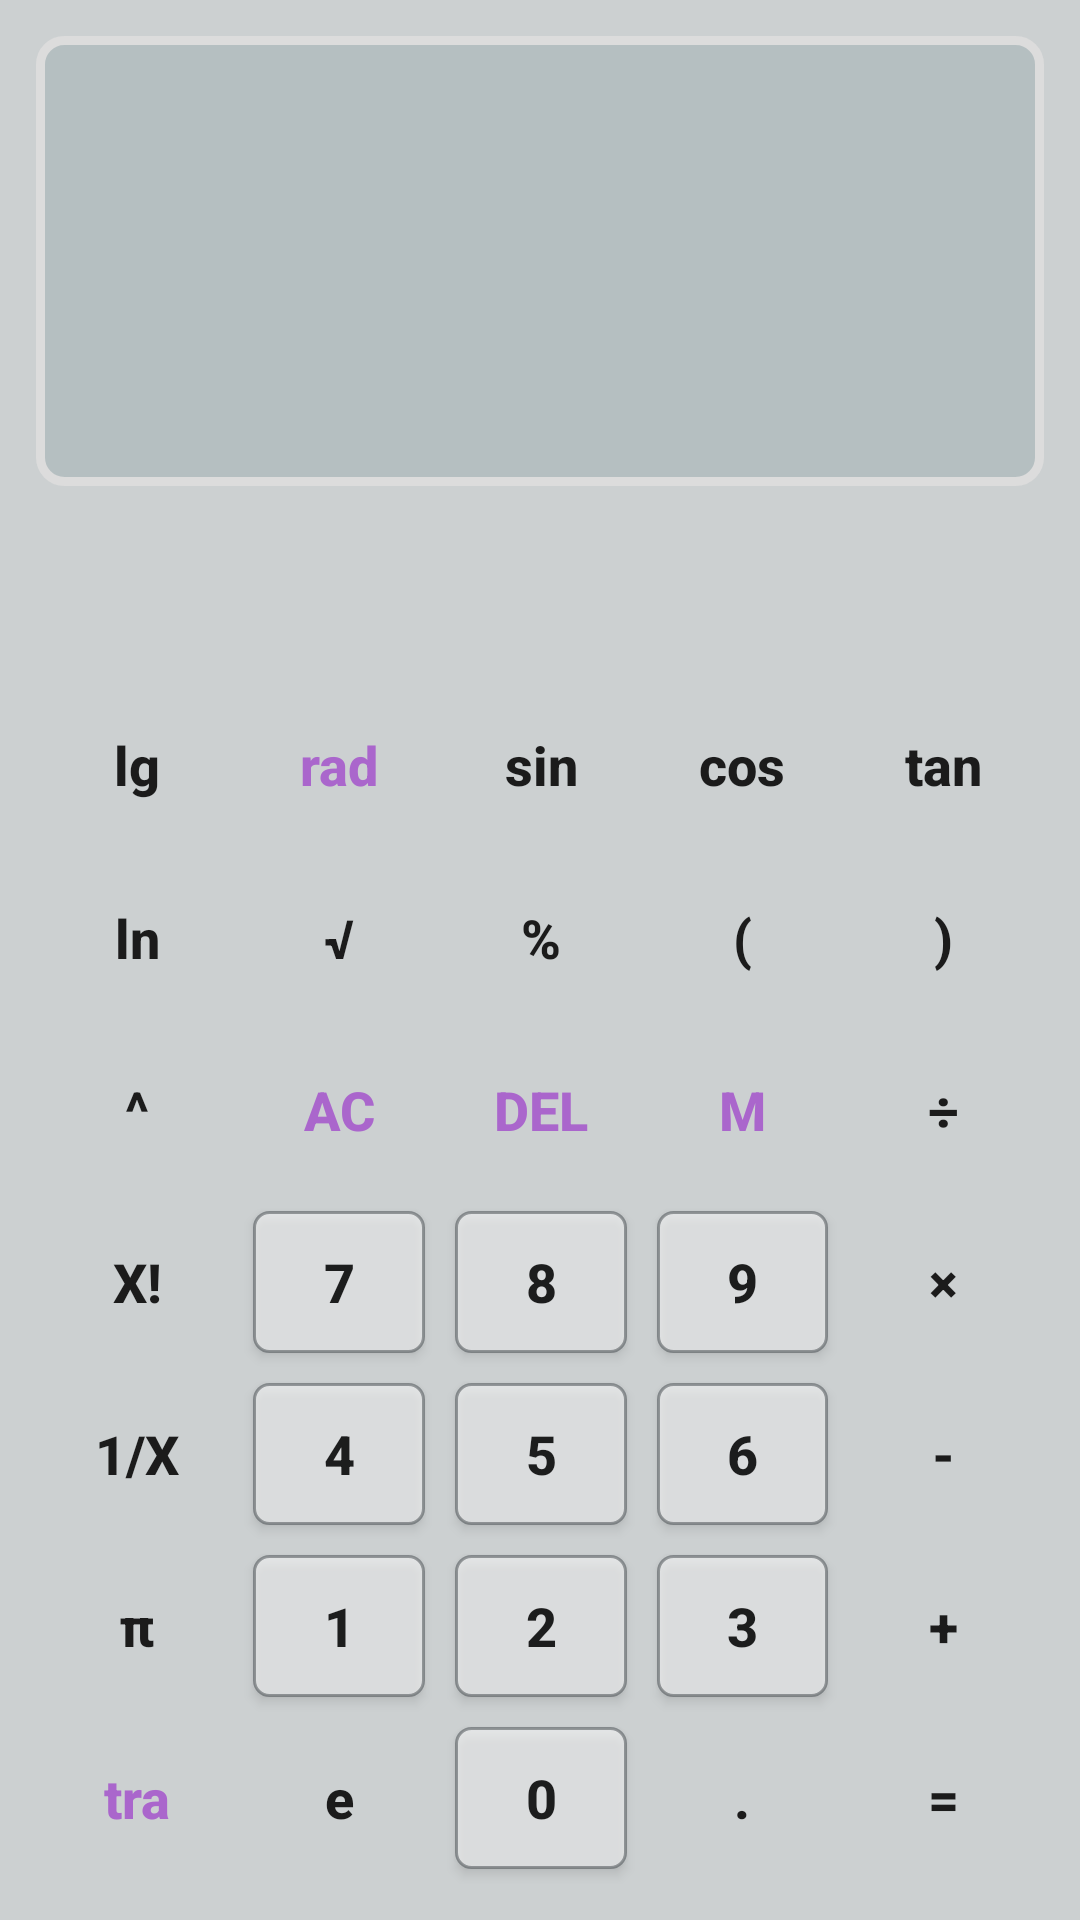

Reconstruct the res/layout file that produces this screen, plus the resources it refers to.
<!-- AndroidManifest.xml: application theme Theme.AppCompat.Light.NoActionBar -->
<!-- res/layout/calculator_scientific_layout.xml -->
<LinearLayout xmlns:android="http://schemas.android.com/apk/res/android"
    xmlns:tools="http://schemas.android.com/tools"
    android:layout_width="match_parent"
    android:layout_height="match_parent"
    android:background="#CCD0D1"
    android:orientation="vertical"
    android:padding="12dip" >

    <LinearLayout
        android:layout_width="fill_parent"
        android:layout_height="150dip"
        android:background="@drawable/screen_bg"
        android:gravity="right"
        android:orientation="vertical"
        android:padding="12dip" >

        <TextView
            android:id="@+id/show_result_tv"
            android:layout_width="wrap_content"
            android:layout_height="fill_parent"
            android:layout_weight="1"
            android:gravity="center_vertical|right"
            android:textColor="#1B1D20"
            android:textSize="18sp" />

        <TextView
            android:id="@+id/show_input_tv"
            android:layout_width="wrap_content"
            android:layout_height="fill_parent"
            android:layout_weight="1"
            android:gravity="center_vertical|right"
            android:textColor="#1B1D20"
            android:textSize="36sp" />
    </LinearLayout>


    <LinearLayout
        android:layout_width="fill_parent"
        android:layout_height="fill_parent"
        android:orientation="vertical"
        android:layout_weight="2"
        android:layout_marginTop="64dip"
        >

        <LinearLayout
            style="@style/Col2Style"
            android:orientation="horizontal" >

            <Button
                android:id="@+id/log_btn"
                style="@style/Button5Style"
                android:textAllCaps="false"
                android:text="@string/log" />


            <Button
                android:id="@+id/anti_btn"
                style="@style/Button5Style"
                android:text="rad"
                android:textAllCaps="false"
                android:textColor="@android:color/holo_purple" />

            <Button
                android:id="@+id/sin_btn"
                style="@style/Button5Style"
                android:textAllCaps="false"
                android:text="sin" />

            <Button
                android:id="@+id/cos_btn"
                style="@style/Button5Style"
                android:textAllCaps="false"
                android:text="cos" />

            <Button
                android:id="@+id/tan_btn"
                style="@style/Button5Style"
                android:textAllCaps="false"
                android:text="tan" />

        </LinearLayout>

        <LinearLayout
            style="@style/Col2Style"
            android:orientation="horizontal" >

            <Button
                android:id="@+id/ln_btn"
                style="@style/Button5Style"
                android:textAllCaps="false"
                android:text="ln" />


            <Button
                android:id="@+id/squareRoot_btn"
                style="@style/Button5Style"
                android:textAllCaps="false"
                android:text="@string/squareRoot" />

            <Button
                android:id="@+id/perCent_btn"
                style="@style/Button5Style"
                android:text="@string/perCent" />

            <Button
                android:id="@+id/leftBracket_btn"
                style="@style/Button5Style"
                android:text="(" />

            <Button
                android:id="@+id/rightBracket_btn"
                style="@style/Button5Style"
                android:text=")" />

        </LinearLayout>



        <LinearLayout
            style="@style/Col2Style"
            android:orientation="horizontal" >

            <Button
                android:id="@+id/power_btn"
                style="@style/Button5Style"
                android:text="^" />


            <Button
                android:id="@+id/c_btn"
                style="@style/Button5Style"
                android:text="AC"
                android:textColor="@android:color/holo_purple" />

            <Button
                android:id="@+id/del_btn"
                style="@style/Button5Style"
                android:text="DEL"
                android:textColor="@android:color/holo_purple" />

            <Button
                android:id="@+id/res_btn"
                style="@style/Button5Style"
                android:text="M"
                android:textColor="@android:color/holo_purple" />

            <Button
                android:id="@+id/divide_btn"
                style="@style/Button5Style"
                android:text="@string/divide" />

        </LinearLayout>

        <LinearLayout
            style="@style/Col2Style"
            android:orientation="horizontal" >

            <Button
                android:id="@+id/factorial_btn"
                style="@style/Button5Style"
                android:text="X!" />

            <Button
                android:id="@+id/seven_btn"
                style="@style/Button3Style"
                android:text="@string/seven" />

            <Button
                android:id="@+id/eight_btn"
                style="@style/Button3Style"
                android:text="@string/eight" />

            <Button
                android:id="@+id/nine_btn"
                style="@style/Button3Style"
                android:text="@string/nine" />

            <Button
                android:id="@+id/multiply_btn"
                style="@style/Button5Style"
                android:text="@string/multiply" />
        </LinearLayout>

        <LinearLayout
            style="@style/Col2Style"
            android:orientation="horizontal" >

            <Button
                android:id="@+id/reciprocal_btn"
                style="@style/Button5Style"
                android:text="1/X" />

            <Button
                android:id="@+id/four_btn"
                style="@style/Button3Style"
                android:text="@string/four" />

            <Button
                android:id="@+id/five_btn"
                style="@style/Button3Style"
                android:text="@string/five" />

            <Button
                android:id="@+id/six_btn"
                style="@style/Button3Style"
                android:text="@string/six" />

            <Button
                android:id="@+id/sub_btn"
                style="@style/Button5Style"
                android:text="@string/sub" />

        </LinearLayout>

        <LinearLayout
            style="@style/Col2Style"
            android:orientation="horizontal" >

            <Button
                android:id="@+id/PI_btn"
                style="@style/Button5Style"
                android:textAllCaps="false"
                android:text="@string/PI" />

            <Button
                android:id="@+id/one_btn"
                style="@style/Button3Style"
                android:text="@string/one" />

            <Button
                android:id="@+id/two_btn"
                style="@style/Button3Style"
                android:text="@string/two" />

            <Button
                android:id="@+id/three_btn"
                style="@style/Button3Style"
                android:text="@string/three" />

            <Button
                android:id="@+id/add_btn"
                style="@style/Button5Style"
                android:text="@string/add" />

        </LinearLayout>

        <LinearLayout
            style="@style/Col2Style"
            android:orientation="horizontal" >

            <Button
                android:id="@+id/transform_btn"
                style="@style/Button5Style"
                android:text="@string/transform"
                android:textAllCaps="false"
                android:textColor="@android:color/holo_purple" />

            <Button
                android:id="@+id/e_btn"
                style="@style/Button5Style"
                android:textAllCaps="false"
                android:text="e" />


            <Button
                android:id="@+id/zero_btn"
                style="@style/Button3Style"
                android:text="@string/zero" />

            <Button
                android:id="@+id/point_btn"
                style="@style/Button5Style"
                android:text="@string/point" />

            <Button
                android:id="@+id/equal_btn"
                style="@style/Button5Style"
                android:text="@string/equal" />

        </LinearLayout>

    </LinearLayout>

</LinearLayout>
<!-- resources referenced by this layout -->
<resources>
  <!-- drawable screen_bg (drawable) -->
  <?xml version="1.0" encoding="utf-8"?>
  <shape xmlns:android="http://schemas.android.com/apk/res/android" >
      <solid android:color="#B5BFC1"></solid>
  	<corners android:radius="8dip"></corners>
  	<stroke android:width="3dip" android:color="#DCDCDC"></stroke>
  </shape>
  <string name="PI">π</string>
  <string name="add">+</string>
  <string name="divide">÷</string>
  <string name="eight">8</string>
  <string name="equal">=</string>
  <string name="five">5</string>
  <string name="four">4</string>
  <string name="log">lg</string>
  <string name="multiply">×</string>
  <string name="nine">9</string>
  <string name="one">1</string>
  <string name="perCent">%</string>
  <string name="point">.</string>
  <string name="seven">7</string>
  <string name="six">6</string>
  <string name="squareRoot">√</string>
  <string name="sub">-</string>
  <string name="three">3</string>
  <string name="transform">tra</string>
  <string name="two">2</string>
  <string name="zero">0</string>
  <style name="Button3Style" parent="baseButtonStyle">
          <item name="android:background">@drawable/button2_selector</item>
          <item name="android:layout_weight">1</item>
      </style>
  <style name="Button5Style" parent="baseButtonStyle">
          <item name="android:background">@drawable/button_selector</item>
          <item name="android:layout_weight">1</item>
      </style>
  <style name="Col2Style">
          <item name="android:layout_width">fill_parent</item>
          <item name="android:layout_height">fill_parent</item>
          <item name="android:layout_weight">1</item>
      </style>
  <style name="baseButtonStyle">
           <item name="android:layout_margin">5dip</item>
          <item name="android:layout_width">fill_parent</item>
          <item name="android:layout_height">fill_parent</item>
          <item name="android:textStyle">bold</item>
           <item name="android:textSize">18sp</item>
      </style>
  <!-- drawable button2_selector (drawable-hdpi) -->
  <?xml version="1.0" encoding="utf-8"?>
  <selector xmlns:android="http://schemas.android.com/apk/res/android" >
       <item android:state_pressed="true" android:drawable="@drawable/button2_bg_press"></item>
      <item android:drawable="@drawable/button2_bg"></item>
     
  
  </selector>
  <!-- drawable button_selector (drawable-hdpi) -->
  <?xml version="1.0" encoding="utf-8"?>
  <selector xmlns:android="http://schemas.android.com/apk/res/android" >
       <item android:state_pressed="true" android:drawable="@drawable/button_bg_press"></item>
      <item android:drawable="@drawable/button_bg"></item>
     
  
  </selector>
  <!-- drawable button2_bg_press (drawable) -->
  <?xml version="1.0" encoding="utf-8"?>
  <shape xmlns:android="http://schemas.android.com/apk/res/android" >
      <solid android:color="#BABABA"></solid>
  	<corners android:radius="5dip"></corners>
  	<stroke android:width="1dip" android:color="#8043484D"></stroke>
  </shape>
  <!-- drawable button2_bg (drawable) -->
  <?xml version="1.0" encoding="utf-8"?>
  <shape xmlns:android="http://schemas.android.com/apk/res/android" >
      <solid android:color="#80ffffff"></solid>
  	<corners android:radius="5dip"></corners>
  	<stroke android:width="1dip" android:color="#8043484D"></stroke>
  </shape>
  <!-- drawable button_bg (drawable) -->
  <?xml version="1.0" encoding="utf-8"?>
  <shape xmlns:android="http://schemas.android.com/apk/res/android" >
      <solid android:color="#C6CDCF"></solid>
  	<corners android:radius="5dip"></corners>
  	<stroke android:width="1dip" android:color="#8043484D"></stroke>
  </shape>
</resources>
